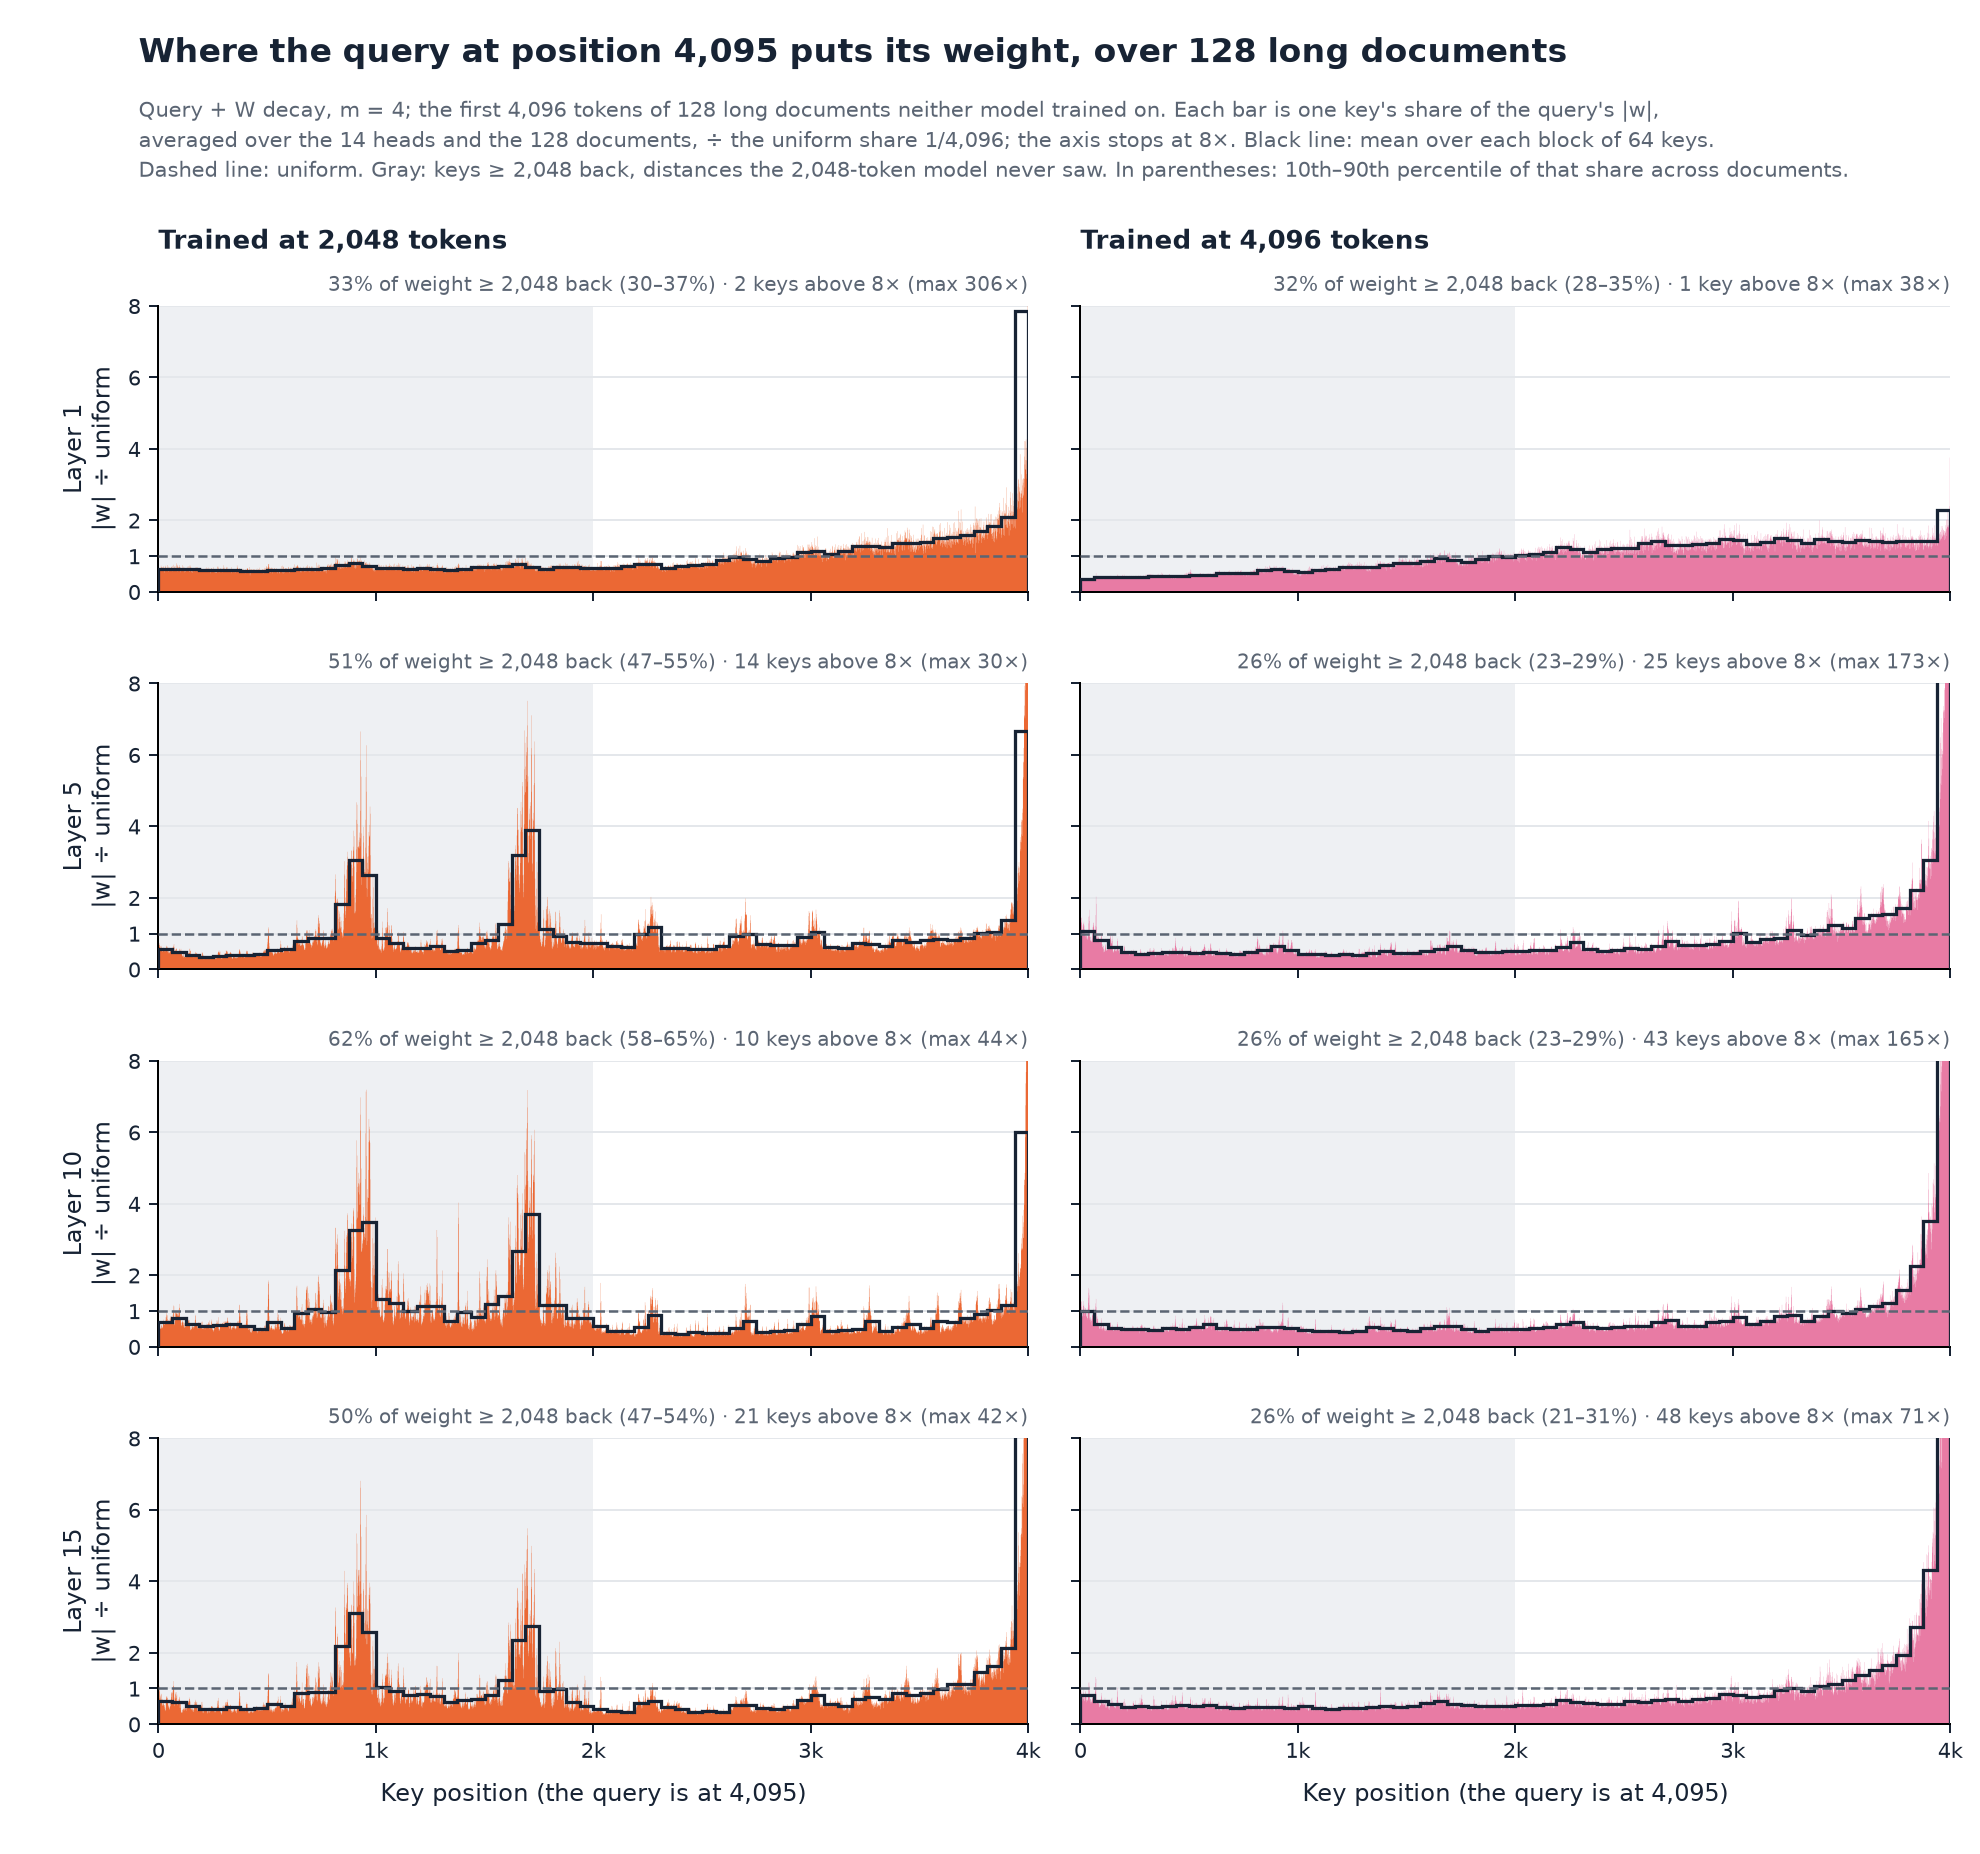

The file beside this chart, header and first rows:
model, layer, share_2048_or_more_back, weight_key_0, weight_distance_0_15, weight_distance_16_63, weight_distance_64_255, weight_distance_256_1023, weight_distance_1024_2047, weight_distance_2048_4095, far_peak_block_keys, far_peak_block_weight, share_2048_or_more_back_p10, share_2048_or_more_back_p90, stretch_peak_block_weight
query_2k, 1, 0.3327, 0.81, 23.16, 2.758, 1.886, 1.329, 0.8279, 0.6655, 896-959, 0.80, 0.2984, 0.3650, 0.8042
query_2k, 2, 0.3280, 0.37, 17.23, 7.96, 3.597, 1.19, 0.4788, 0.6560, 1728-1791, 1.87, 0.2857, 0.3765, 1.867
query_2k, 3, 0.3283, 0.43, 16.1, 5.863, 2.799, 1.078, 0.8271, 0.6566, 896-959, 2.21, 0.2874, 0.3720, 2.214
query_2k, 4, 0.4202, 0.28, 12.19, 4.12, 2.036, 1.124, 0.7109, 0.8403, 1728-1791, 2.99, 0.3596, 0.4819, 2.986
query_2k, 5, 0.5085, 0.98, 15.97, 3.553, 1.148, 0.7729, 0.7550, 1.017, 1728-1791, 3.91, 0.4708, 0.5472, 3.909
query_2k, 6, 0.6775, 0.34, 13.49, 2.723, 0.8200, 0.4859, 0.4332, 1.355, 1728-1791, 5.96, 0.6402, 0.7146, 5.963
query_2k, 7, 0.5569, 1.85, 20.5, 3.26, 1.124, 0.6404, 0.6084, 1.114, 1728-1791, 3.97, 0.5246, 0.5871, 3.975
query_2k, 8, 0.5506, 1.14, 15.67, 2.873, 1.036, 0.7255, 0.6798, 1.101, 896-959, 2.29, 0.5164, 0.5841, 2.29
query_2k, 9, 0.5928, 1.26, 14.74, 1.756, 0.7402, 0.6204, 0.7119, 1.186, 1728-1791, 2.85, 0.5606, 0.6217, 2.854
query_2k, 10, 0.6169, 1.40, 16.68, 2.44, 1.043, 0.6128, 0.5022, 1.234, 1728-1791, 3.72, 0.5808, 0.6465, 3.719
query_2k, 11, 0.6696, 11.03, 13.28, 2.133, 1.148, 0.5231, 0.4064, 1.339, 1728-1791, 4.90, 0.6335, 0.7129, 4.902
query_2k, 12, 0.7347, 2.13, 14.33, 1.747, 0.7093, 0.3858, 0.3330, 1.47, 1728-1791, 7.54, 0.7012, 0.7670, 7.539
query_2k, 13, 0.5612, 11.34, 12.21, 3.14, 1.458, 0.7234, 0.6013, 1.122, 1728-1791, 1.99, 0.5203, 0.5934, 1.987
query_2k, 14, 0.4298, 11.99, 20.43, 6.931, 2.208, 0.8840, 0.5596, 0.8596, 896-959, 1.99, 0.3697, 0.5129, 1.985
query_2k, 15, 0.5044, 1.30, 20.89, 5.253, 1.735, 0.8229, 0.4672, 1.009, 896-959, 3.12, 0.4697, 0.5415, 3.12
query_4k, 1, 0.3189, 0.54, 4.356, 1.608, 1.422, 1.421, 1.249, 0.6377, 1920-1983, 1.00, 0.2765, 0.3547, 0.9586
query_4k, 2, 0.2872, 0.28, 13.05, 7.339, 3.197, 1.291, 0.7355, 0.5744, 64-127, 1.29, 0.2673, 0.3056, 0.6660
query_4k, 3, 0.2666, 0.38, 39.54, 6.339, 2.39, 1.156, 0.7035, 0.5332, 1728-1791, 0.82, 0.2373, 0.2987, 0.8210
query_4k, 4, 0.2924, 0.44, 34.24, 5.547, 2.28, 1.178, 0.7245, 0.5848, 960-1023, 0.77, 0.2623, 0.3210, 0.7727
query_4k, 5, 0.2591, 0.92, 47.58, 6.617, 2.325, 1.128, 0.6280, 0.5182, 0-63, 1.07, 0.2278, 0.2884, 0.6491
query_4k, 6, 0.2523, 0.77, 43.3, 7.183, 2.484, 1.137, 0.6591, 0.5047, 0-63, 0.73, 0.2285, 0.2807, 0.5971
query_4k, 7, 0.2291, 0.52, 47.12, 7.394, 2.409, 1.269, 0.5973, 0.4581, 0-63, 0.67, 0.1997, 0.2628, 0.5746
query_4k, 8, 0.2446, 2.05, 35.67, 8.13, 2.343, 1.177, 0.7608, 0.4893, 1728-1791, 0.68, 0.2101, 0.2782, 0.6813
query_4k, 9, 0.2832, 1.99, 24.5, 7.721, 2.517, 1.209, 0.7440, 0.5664, 0-63, 0.77, 0.2558, 0.3126, 0.6321
query_4k, 10, 0.2615, 1.61, 50.04, 9.064, 2.457, 0.9063, 0.6070, 0.5230, 0-63, 0.99, 0.2336, 0.2866, 0.5783
query_4k, 11, 0.2717, 46.89, 44.66, 8.902, 2.243, 0.9817, 0.6415, 0.5433, 0-63, 1.46, 0.2313, 0.3249, 0.5994
query_4k, 12, 0.3005, 20.11, 51.69, 6.92, 1.742, 0.9090, 0.6576, 0.6010, 0-63, 1.52, 0.2604, 0.3440, 0.6192
query_4k, 13, 0.2968, 75.19, 25.3, 7.86, 2.315, 1.123, 0.7725, 0.5937, 0-63, 1.86, 0.2375, 0.3779, 0.6391
query_4k, 14, 0.2846, 39.27, 24.26, 8.29, 2.671, 1.089, 0.7762, 0.5692, 0-63, 1.33, 0.2114, 0.3946, 0.6712
query_4k, 15, 0.2596, 3.44, 30.16, 9.778, 2.994, 1.107, 0.6404, 0.5192, 0-63, 0.81, 0.2133, 0.3144, 0.6636
